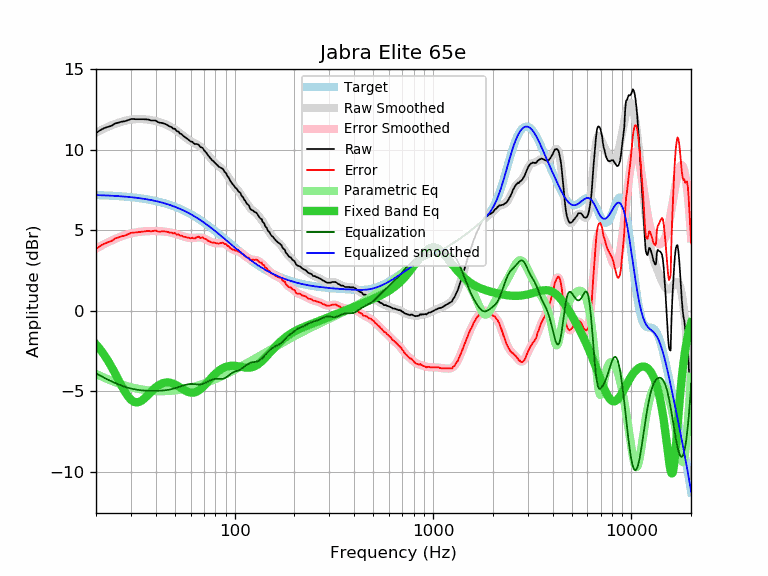

Values plotted in this chart, from the file beside it:
frequency, raw, error, smoothed, error_smoothed, equalization, parametric_eq, equalized_raw, equalized_smoothed, target
20, 11.04, 3.85, 11.07, 3.87, -3.87, -2.08, 7.17, 7.19, 7.19
21, 11.22, 4.04, 11.20, 4.02, -4.02, -2.39, 7.21, 7.19, 7.19
22, 11.35, 4.18, 11.32, 4.15, -4.15, -2.73, 7.21, 7.18, 7.18
23, 11.43, 4.27, 11.43, 4.27, -4.27, -3.10, 7.17, 7.17, 7.17
24, 11.50, 4.35, 11.53, 4.38, -4.38, -3.49, 7.13, 7.15, 7.15
25, 11.64, 4.50, 11.62, 4.48, -4.48, -3.89, 7.17, 7.14, 7.14
26, 11.69, 4.56, 11.69, 4.56, -4.56, -4.29, 7.13, 7.13, 7.13
27, 11.75, 4.64, 11.75, 4.64, -4.64, -4.68, 7.11, 7.11, 7.11
28, 11.78, 4.68, 11.81, 4.71, -4.71, -5.02, 7.08, 7.10, 7.10
29, 11.84, 4.76, 11.85, 4.77, -4.77, -5.31, 7.08, 7.08, 7.08
30, 11.91, 4.85, 11.88, 4.81, -4.81, -5.51, 7.10, 7.06, 7.06
31, 11.91, 4.87, 11.90, 4.85, -4.85, -5.64, 7.06, 7.05, 7.05
32, 11.90, 4.88, 11.91, 4.89, -4.89, -5.68, 7.02, 7.03, 7.03
33, 11.90, 4.90, 11.92, 4.91, -4.91, -5.65, 6.99, 7.01, 7.01
34, 11.90, 4.92, 11.91, 4.93, -4.93, -5.56, 6.97, 6.98, 6.98
35, 11.90, 4.94, 11.90, 4.94, -4.94, -5.44, 6.96, 6.96, 6.96
36, 11.89, 4.96, 11.89, 4.95, -4.95, -5.30, 6.94, 6.94, 6.94
37, 11.87, 4.96, 11.87, 4.96, -4.96, -5.15, 6.91, 6.91, 6.91
38, 11.82, 4.94, 11.84, 4.96, -4.96, -5.00, 6.86, 6.88, 6.88
39, 11.82, 4.97, 11.82, 4.96, -4.96, -4.86, 6.86, 6.85, 6.85
40, 11.82, 5.00, 11.79, 4.96, -4.96, -4.74, 6.86, 6.83, 6.83
41, 11.73, 4.94, 11.75, 4.96, -4.96, -4.64, 6.78, 6.79, 6.79
42, 11.68, 4.92, 11.71, 4.95, -4.95, -4.56, 6.73, 6.76, 6.76
43, 11.67, 4.94, 11.67, 4.94, -4.94, -4.50, 6.73, 6.73, 6.73
44, 11.63, 4.94, 11.63, 4.93, -4.93, -4.46, 6.70, 6.70, 6.70
45, 11.59, 4.93, 11.58, 4.92, -4.92, -4.44, 6.68, 6.66, 6.66
46, 11.53, 4.91, 11.53, 4.90, -4.90, -4.44, 6.63, 6.62, 6.62
47, 11.45, 4.87, 11.47, 4.88, -4.88, -4.45, 6.57, 6.59, 6.59
48, 11.42, 4.87, 11.41, 4.86, -4.86, -4.48, 6.57, 6.55, 6.55
49, 11.31, 4.80, 11.34, 4.83, -4.83, -4.52, 6.48, 6.51, 6.51
50, 11.31, 4.84, 11.27, 4.80, -4.80, -4.56, 6.51, 6.47, 6.47
51, 11.16, 4.74, 11.19, 4.77, -4.77, -4.62, 6.40, 6.43, 6.43
52, 11.14, 4.76, 11.12, 4.73, -4.73, -4.68, 6.41, 6.38, 6.38
53, 11.01, 4.67, 11.04, 4.70, -4.70, -4.74, 6.32, 6.34, 6.34
54, 10.97, 4.68, 10.96, 4.66, -4.66, -4.81, 6.31, 6.30, 6.30
55, 10.87, 4.62, 10.88, 4.63, -4.63, -4.87, 6.24, 6.25, 6.25
56, 10.80, 4.60, 10.80, 4.60, -4.60, -4.93, 6.20, 6.20, 6.20
57, 10.73, 4.58, 10.73, 4.58, -4.58, -4.98, 6.16, 6.16, 6.16
58, 10.66, 4.55, 10.66, 4.55, -4.55, -5.02, 6.11, 6.11, 6.11
59, 10.60, 4.54, 10.60, 4.54, -4.54, -5.05, 6.06, 6.06, 6.06
60, 10.51, 4.50, 10.54, 4.53, -4.53, -5.07, 5.98, 6.01, 6.01
61, 10.51, 4.55, 10.49, 4.53, -4.53, -5.07, 5.98, 5.96, 5.96
62, 10.42, 4.51, 10.45, 4.54, -4.54, -5.07, 5.89, 5.91, 5.91
63, 10.36, 4.50, 10.40, 4.55, -4.55, -5.05, 5.82, 5.86, 5.86
64, 10.36, 4.56, 10.36, 4.55, -4.55, -5.02, 5.81, 5.81, 5.81
65, 10.35, 4.60, 10.32, 4.56, -4.56, -4.98, 5.79, 5.76, 5.76
66, 10.31, 4.61, 10.27, 4.57, -4.57, -4.93, 5.75, 5.70, 5.70
67, 10.18, 4.53, 10.21, 4.56, -4.56, -4.87, 5.62, 5.65, 5.65
68, 10.15, 4.56, 10.15, 4.55, -4.55, -4.80, 5.60, 5.60, 5.60
69, 10.12, 4.58, 10.07, 4.53, -4.53, -4.73, 5.59, 5.54, 5.54
70, 9.98, 4.49, 9.99, 4.50, -4.50, -4.65, 5.48, 5.49, 5.49
71, 9.90, 4.47, 9.90, 4.47, -4.47, -4.57, 5.43, 5.44, 5.44
72, 9.82, 4.44, 9.81, 4.43, -4.43, -4.49, 5.39, 5.38, 5.38
73, 9.70, 4.38, 9.72, 4.39, -4.39, -4.41, 5.31, 5.33, 5.33
74, 9.61, 4.34, 9.63, 4.35, -4.35, -4.33, 5.26, 5.27, 5.27
75, 9.52, 4.30, 9.54, 4.32, -4.32, -4.25, 5.21, 5.22, 5.22
76, 9.44, 4.28, 9.45, 4.29, -4.29, -4.17, 5.16, 5.16, 5.16
77, 9.35, 4.24, 9.37, 4.26, -4.26, -4.10, 5.09, 5.11, 5.11
78, 9.31, 4.26, 9.30, 4.24, -4.24, -4.03, 5.07, 5.06, 5.06
79, 9.23, 4.23, 9.23, 4.22, -4.22, -3.96, 5.01, 5.00, 5.00
... 553 more rows
